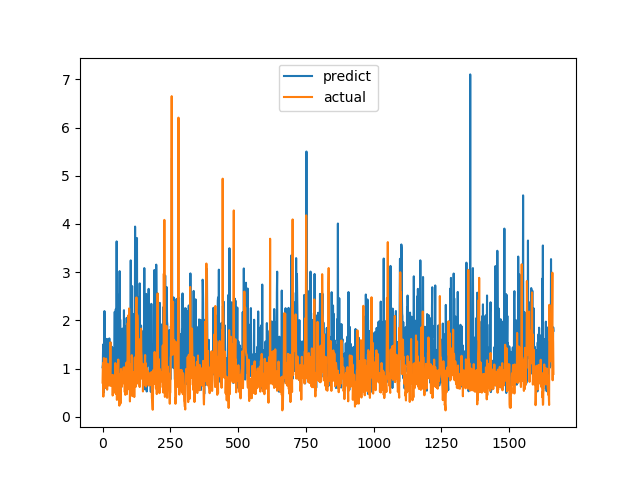

Source data for this figure (header and first rows):
predict, actual
1.027, 0.7094
1.08, 1.015
1.436, 1.116
1.504, 0.4183
0.6214, 1.002
0.5073, 1.219
0.7906, 1.143
2.193, 0.6528
1.484, 0.6747
1.308, 0.601
1.239, 0.6695
1.051, 0.6538
1.117, 0.7814
0.5957, 1.206
0.6321, 0.8469
1.276, 0.8286
1.617, 0.6482
0.8861, 0.5624
1.096, 0.7183
1.029, 1.1
0.8121, 0.9542
0.7316, 0.729
1.005, 0.6694
1.333, 0.8631
0.8632, 0.6465
1.626, 0.8223
0.8011, 0.9236
0.9421, 0.8301
1.287, 1.067
1.546, 1.546
0.9259, 0.6827
1.511, 0.6386
0.9046, 0.6464
1.129, 0.6881
1.454, 0.7274
1.399, 0.65
0.7181, 0.8694
1.092, 0.4409
1.302, 0.4519
0.9435, 0.7575
1.413, 0.4952
1.295, 0.6851
0.7422, 0.7244
0.739, 0.8654
1.386, 0.74
2.178, 0.8071
0.8725, 0.8204
0.6163, 1.114
1.132, 1.109
2.237, 0.4751
0.824, 1.039
1.03, 0.9458
3.639, 0.7878
1.008, 0.3505
0.8542, 0.9368
1.047, 0.9868
2.532, 0.647
1.548, 1.03
1.978, 1.187
1.145, 0.9329
... 1,604 more rows
